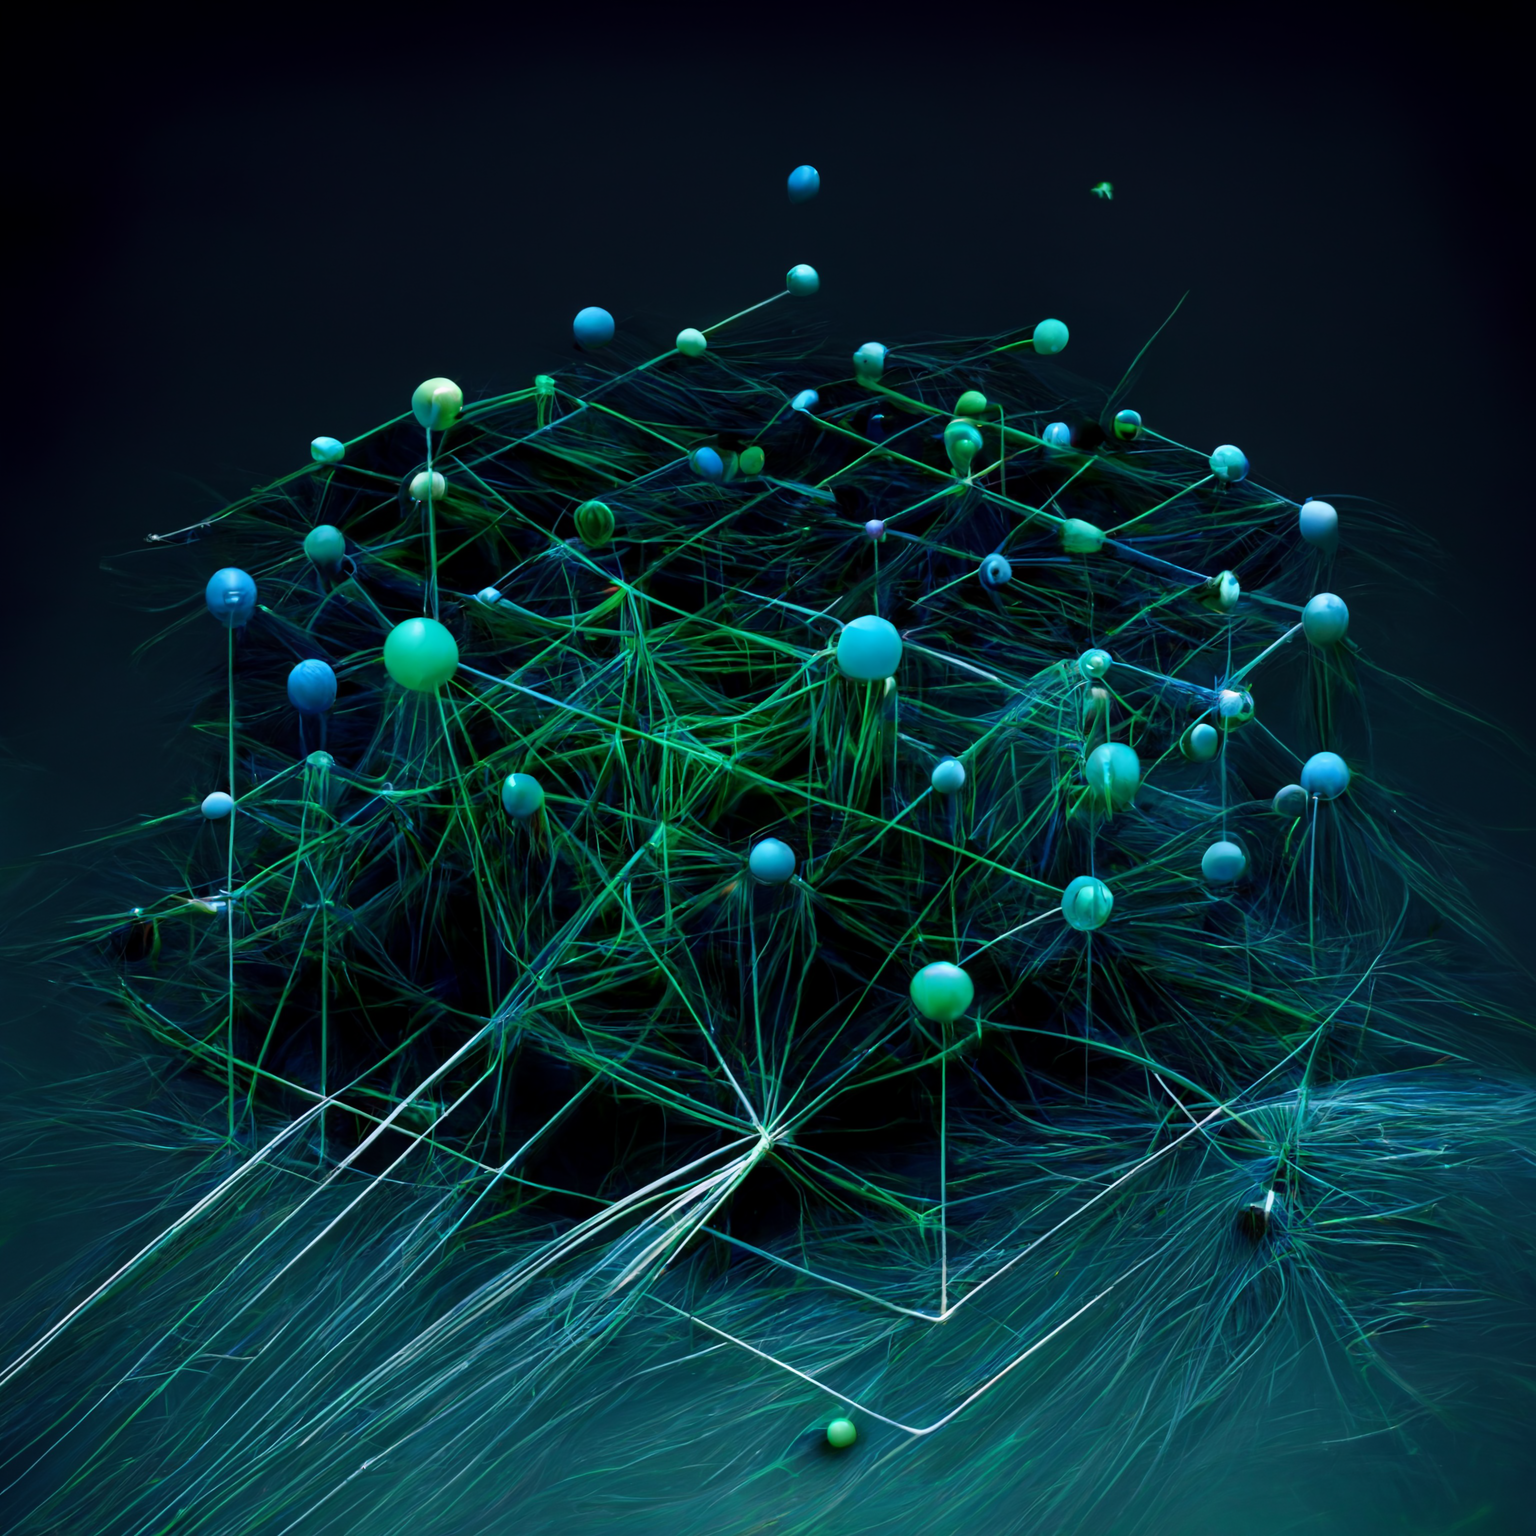
Generation parameters embedded in this image by Midjourney (PNG 'Description' text chunk):
representation of a network, grids, bluish, greenish, gradients, representation, power, moving --v 3 Job ID: d3655c4f-55b7-41bd-a172-dc600c4d0030